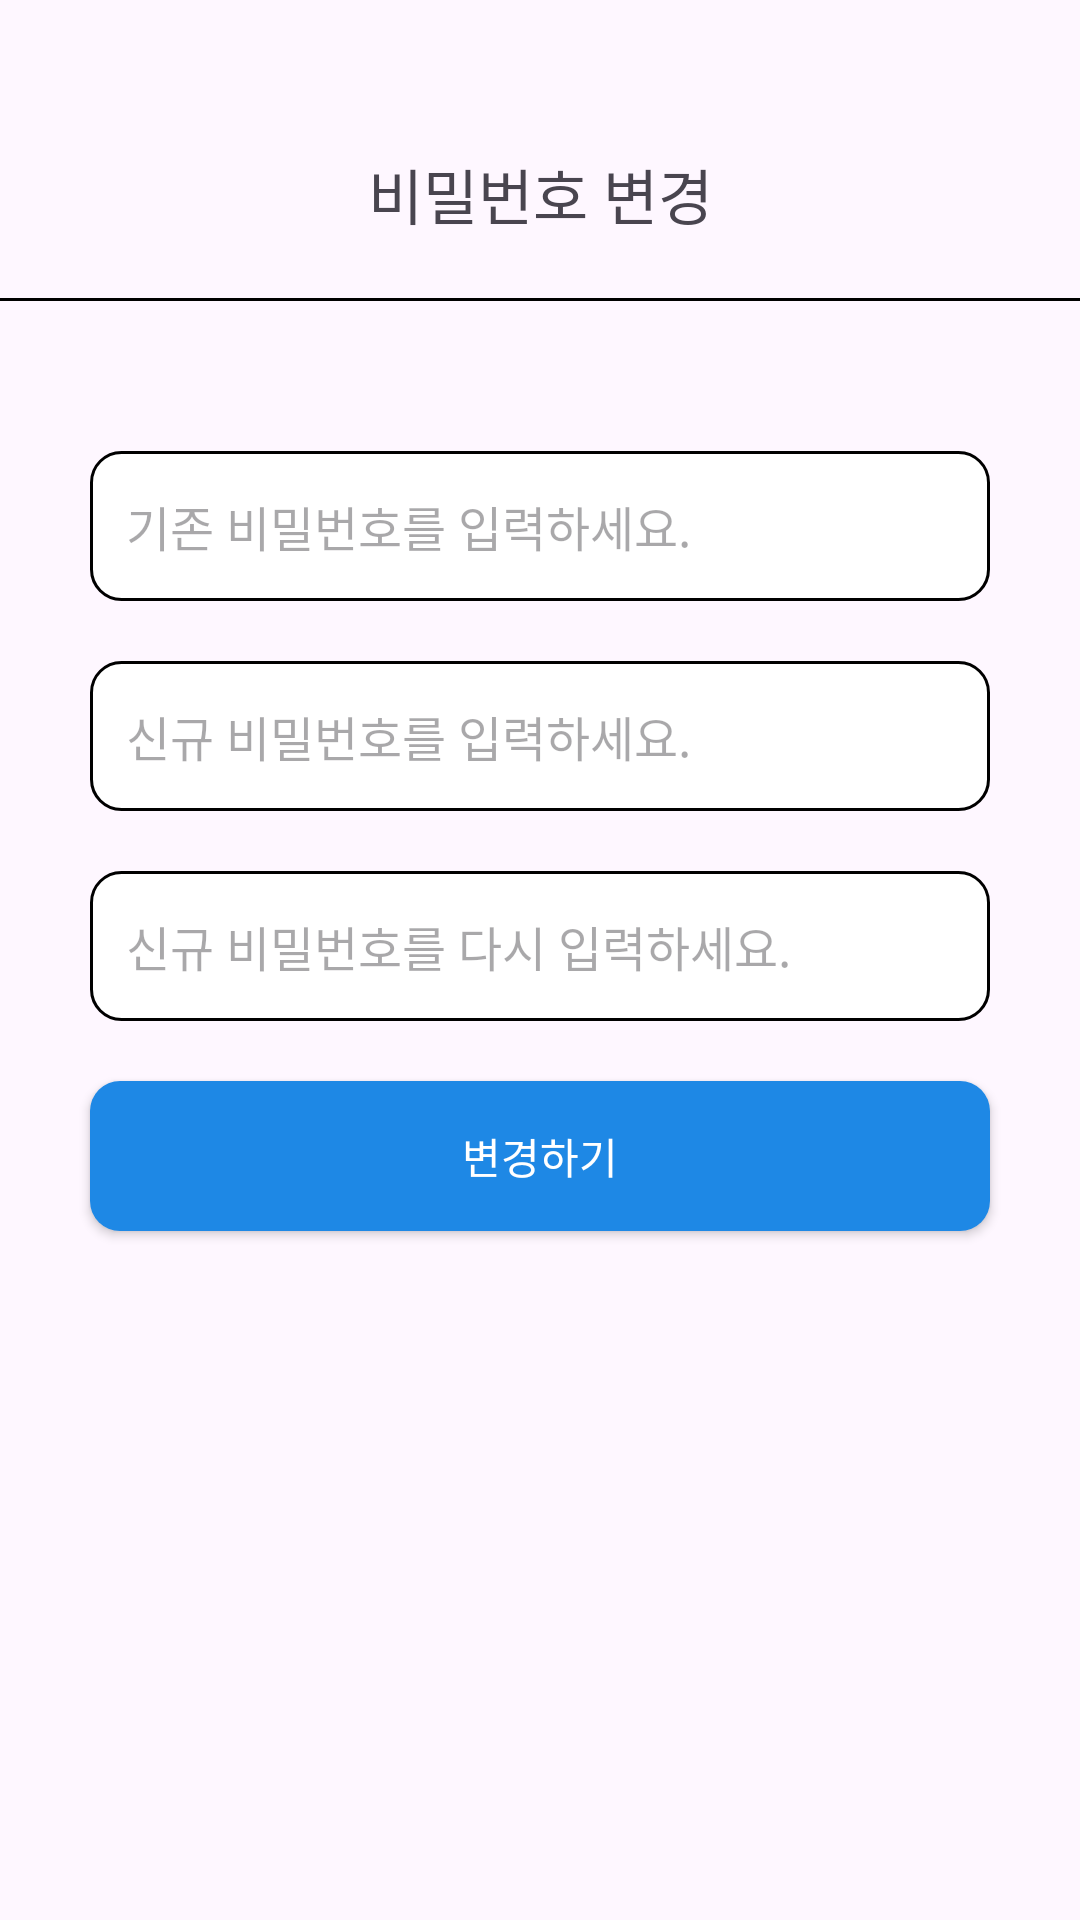

Produce the Android XML layout that renders to this screen, including the resource entries it uses.
<!-- AndroidManifest.xml: application theme Theme.MyWay -->
<!-- res/layout/fragment_pwd_edit.xml -->
<?xml version="1.0" encoding="utf-8"?>
<androidx.constraintlayout.widget.ConstraintLayout xmlns:android="http://schemas.android.com/apk/res/android"
    xmlns:app="http://schemas.android.com/apk/res-auto"
    xmlns:tools="http://schemas.android.com/tools"
    android:layout_width="match_parent"
    android:layout_height="match_parent"
    tools:context=".ui.fragment.PwdEditFragment">

    <TextView
        android:id="@+id/pwd_edit_text"
        android:layout_width="wrap_content"
        android:layout_height="wrap_content"
        android:layout_marginTop="50dp"
        android:text="비밀번호 변경"
        android:textSize="20sp"
        app:layout_constraintEnd_toEndOf="parent"
        app:layout_constraintStart_toStartOf="parent"
        app:layout_constraintTop_toTopOf="parent" />

    <ImageView
        android:id="@+id/pwd_edit_cancel"
        android:layout_width="wrap_content"
        android:layout_height="wrap_content"
        android:layout_marginTop="20dp"
        android:layout_marginEnd="20dp"
        android:src="@drawable/ic_baseline_clear_24"
        app:layout_constraintEnd_toEndOf="parent"
        app:layout_constraintTop_toTopOf="parent"
        app:layout_constraintTop_toBottomOf="@+id/pwd_edit_text"/>

    <View
        android:id="@+id/pwd_line"
        android:layout_width="match_parent"
        android:layout_height="1dp"
        android:layout_marginTop="20dp"
        android:background="@color/black"
        app:layout_constraintEnd_toEndOf="parent"
        app:layout_constraintHorizontal_bias="0.0"
        app:layout_constraintStart_toStartOf="parent"
        app:layout_constraintTop_toBottomOf="@+id/pwd_edit_text" />

    <EditText
        android:id="@+id/old_pwd"
        android:layout_width="300dp"
        android:layout_height="50dp"
        android:layout_marginTop="50dp"
        android:background="@drawable/white_btn_bg"
        android:ems="10"
        android:hint="   기존 비밀번호를 입력하세요."
        android:inputType="textPersonName"
        android:textAlignment="textStart"
        android:textSize="16sp"
        app:layout_constraintEnd_toEndOf="parent"
        app:layout_constraintStart_toStartOf="parent"
        app:layout_constraintTop_toBottomOf="@+id/pwd_line" />

    <EditText
        android:id="@+id/new_pwd"
        android:layout_width="300dp"
        android:layout_height="50dp"
        android:layout_marginTop="20dp"
        android:background="@drawable/white_btn_bg"
        android:ems="10"
        android:hint="   신규 비밀번호를 입력하세요."
        android:inputType="textPersonName"
        android:textSize="16sp"
        app:layout_constraintEnd_toEndOf="parent"
        app:layout_constraintStart_toStartOf="parent"
        app:layout_constraintTop_toBottomOf="@+id/old_pwd" />

    <EditText
        android:id="@+id/new_pwd_again"
        android:layout_width="300dp"
        android:layout_height="50dp"
        android:layout_marginTop="20dp"
        android:background="@drawable/white_btn_bg"
        android:ems="10"
        android:hint="   신규 비밀번호를 다시 입력하세요."
        android:inputType="textPersonName"
        android:textSize="16sp"
        app:layout_constraintEnd_toEndOf="parent"
        app:layout_constraintStart_toStartOf="parent"
        app:layout_constraintTop_toBottomOf="@+id/new_pwd" />

    <Button
        android:id="@+id/pwd_edit_btn"
        android:layout_width="300dp"
        android:layout_height="50dp"
        android:layout_marginTop="20dp"
        android:text="변경하기"
        android:textColor="@color/white"
        android:background="@drawable/edit_btn_bg"
        app:layout_constraintEnd_toEndOf="parent"
        app:layout_constraintStart_toStartOf="parent"
        app:layout_constraintTop_toBottomOf="@+id/new_pwd_again" />
</androidx.constraintlayout.widget.ConstraintLayout>
<!-- resources referenced by this layout -->
<resources>
  <color name="black">#FF000000</color>
  <color name="white">#FFFFFFFF</color>
  <!-- drawable edit_btn_bg (drawable) -->
  <?xml version="1.0" encoding="utf-8"?>
  <shape xmlns:android="http://schemas.android.com/apk/res/android">
      <solid android:color="#1E88E5" />
  
      <corners android:radius="10dp" />
  </shape>
  <!-- drawable white_btn_bg (drawable) -->
  <shape xmlns:android="http://schemas.android.com/apk/res/android">
  
      <solid android:color="#ffffff" />
      <stroke android:color="#000"
          android:width="1dp"/>
  
      <corners android:radius="10dp" />
  
  </shape>
  <style name="Theme.MyWay" parent="Theme.Material3.Light.NoActionBar">
          
          <item name="colorPrimary">@color/purple_500</item>
          <item name="colorControlNormal">@color/right</item>
          <item name="colorPrimaryVariant">@color/purple_700</item>
          <item name="colorOnPrimary">@color/white</item>
          
          <item name="colorSecondary">@color/teal_200</item>
          <item name="colorSecondaryVariant">@color/teal_700</item>
          <item name="colorOnSecondary">@color/black</item>
          
          <item name="android:statusBarColor" tools:targetApi="l">?attr/colorPrimaryVariant</item>
          
      </style>
  <color name="purple_500">#FF6200EE</color>
  <color name="right">#616161</color>
  <color name="purple_700">#FF3700B3</color>
  <color name="teal_200">#FF03DAC5</color>
  <color name="teal_700">#FF018786</color>
</resources>
